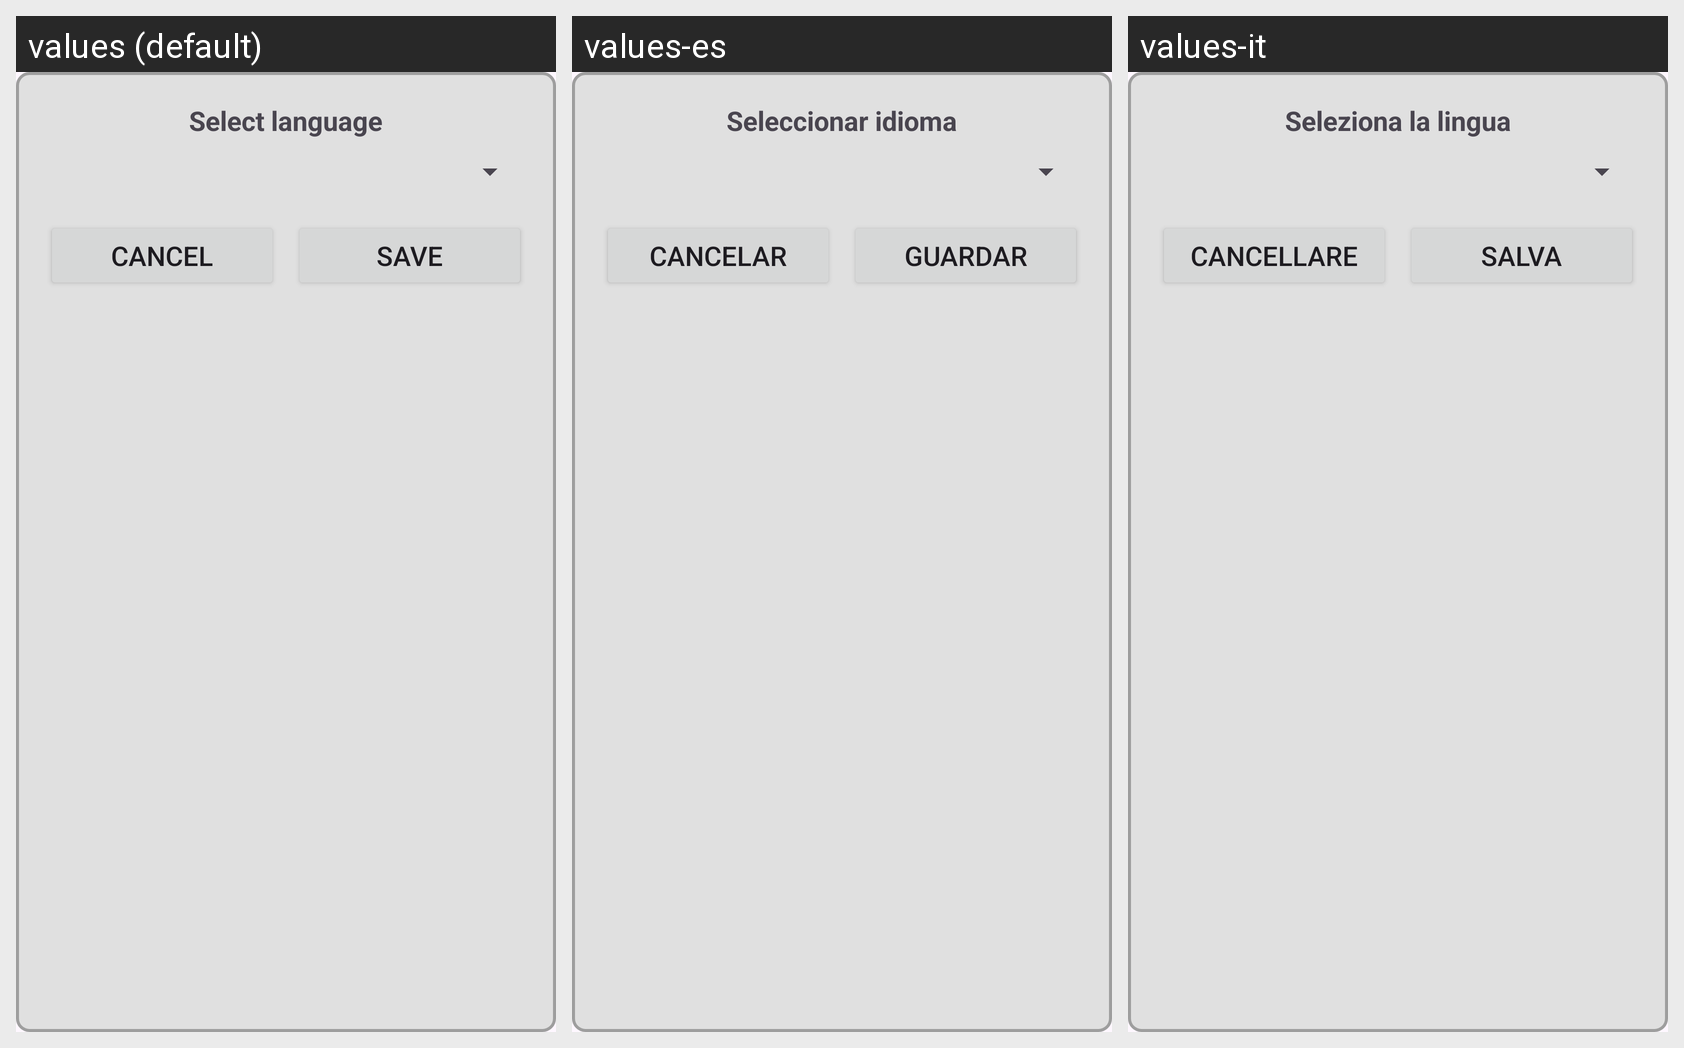

For this localized Android screen grid, give each drawn string resource with its value in every locale shown.
Android screen res/layout/popup_language_selector.xml rendered under 3 locales, left to right: values (default), values-es, values-it. Device: Nexus 5 (rendered at 1080×1920; each locale shown at half size, 540×960, under a caption strip naming it); theme Theme.RolInitiative.
Strings drawn on this screen, with the default value and each locale's value (text and hints the layout hard-codes, and strings that could not be matched under every locale, appear in the picture but are not listed):

select_language
  values: Select language
  values-es: Seleccionar idioma
  values-it: Seleziona la lingua

cancel
  values: Cancel
  values-es: Cancelar
  values-it: Cancellare

save_buttons
  values: Save
  values-es: Guardar
  values-it: Salva
